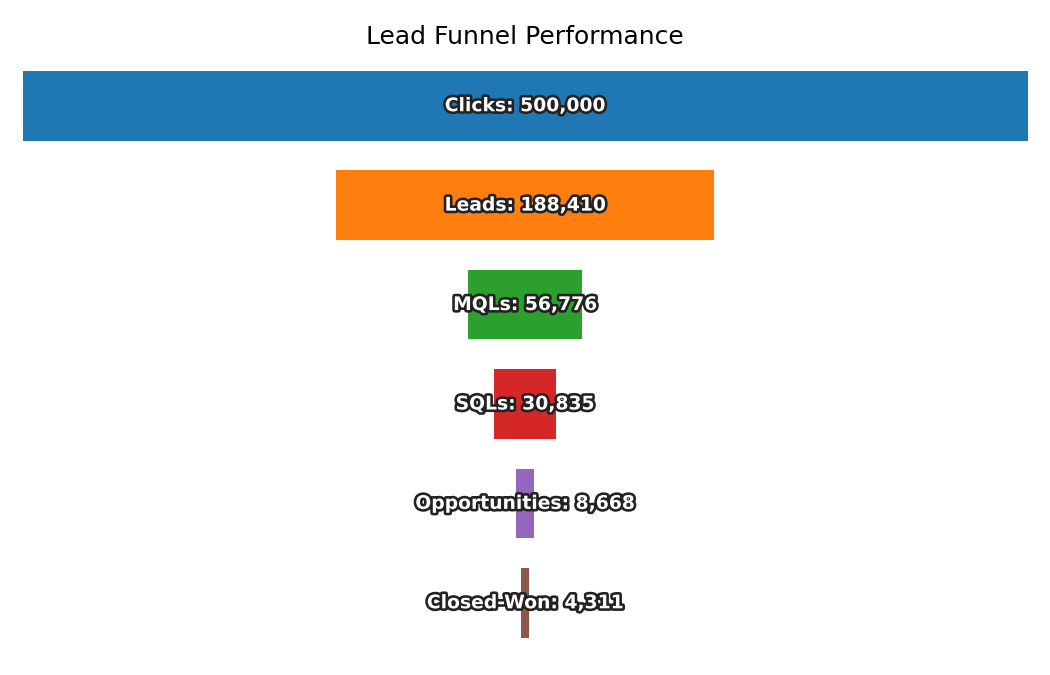

Source data for this figure (header and first rows):
Stage, Count
Clicks, 500000
Leads, 188410
MQLs, 56776
SQLs, 30835
Opportunities, 8668
Closed-Won, 4311
